Run: headless pygame with SDL's dummy video driver; simulated clock (each Clock.tick advances the game by its frame time, no real sleeping); random seed 0; keys injected as events and as key.get_pressed() state; no mouse input.
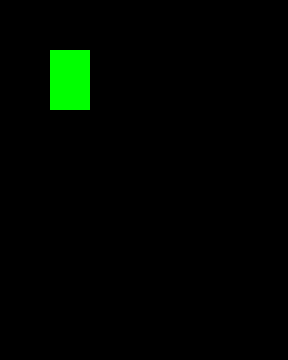
Frame 1 of 4 · flips 1–60 · no input
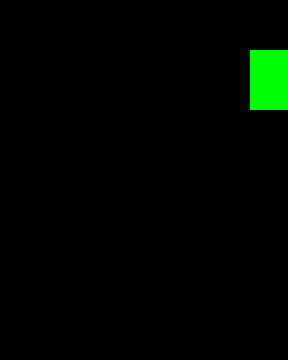
Frame 2 of 4 · flips 61–180 · tapped SPACE, RETURN · held RIGHT (→), D
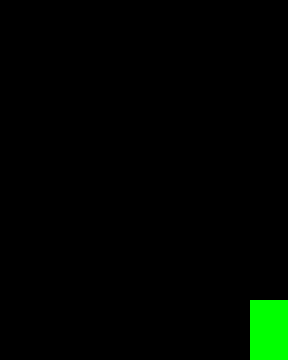
Frame 3 of 4 · flips 181–300 · held DOWN (↓), S
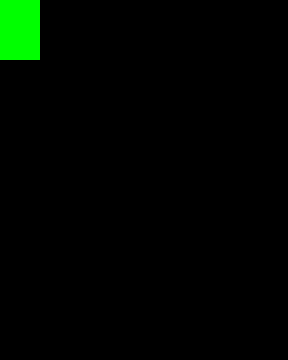
Frame 4 of 4 · flips 301–420 · held LEFT (←), A, UP (↑), W

The pygame program that drew these frames:

import pygame
from sys import exit

pygame.init()

display = pygame.display.set_mode( (288, 360) )

pygame.display.set_caption("Flappy Bird")

dispWidht = 288
dispHeight = 360
x = 50
y = 50
width = 40
height = 60
speed = 5

isJump = False
jumpCount = 10

FPS = 60 # Создаем переменную FPS
clock = pygame.time.Clock() # Создаем счетчик для FPS

# Основной цикл игры
while True:
    # Ждем события (действия пользователя)
    for event in pygame.event.get():
        # Если нажали на крестик,
        # то закрываем окно
        if event.type == pygame.QUIT:
            pygame.quit()
            exit()
    
    keys = pygame.key.get_pressed()
    if keys[pygame.K_LEFT] and x > 0:
        x-=speed
    if keys[pygame.K_RIGHT] and x < dispWidht-width:
        x+=speed
    if keys[pygame.K_DOWN] and y < dispHeight-height:
        y+=speed
    if keys[pygame.K_UP] and y > 0:
        y-=speed

    display.fill((0, 0, 0))
    pygame.draw.rect(display, (0, 255, 0), (x, y, width, height))


    # Обновляем поверхность игры
    # на каждом шаге основного цикла игры
    pygame.display.update()
    clock.tick(FPS) # Замедляем цикл до 60 выполнений в секунду
